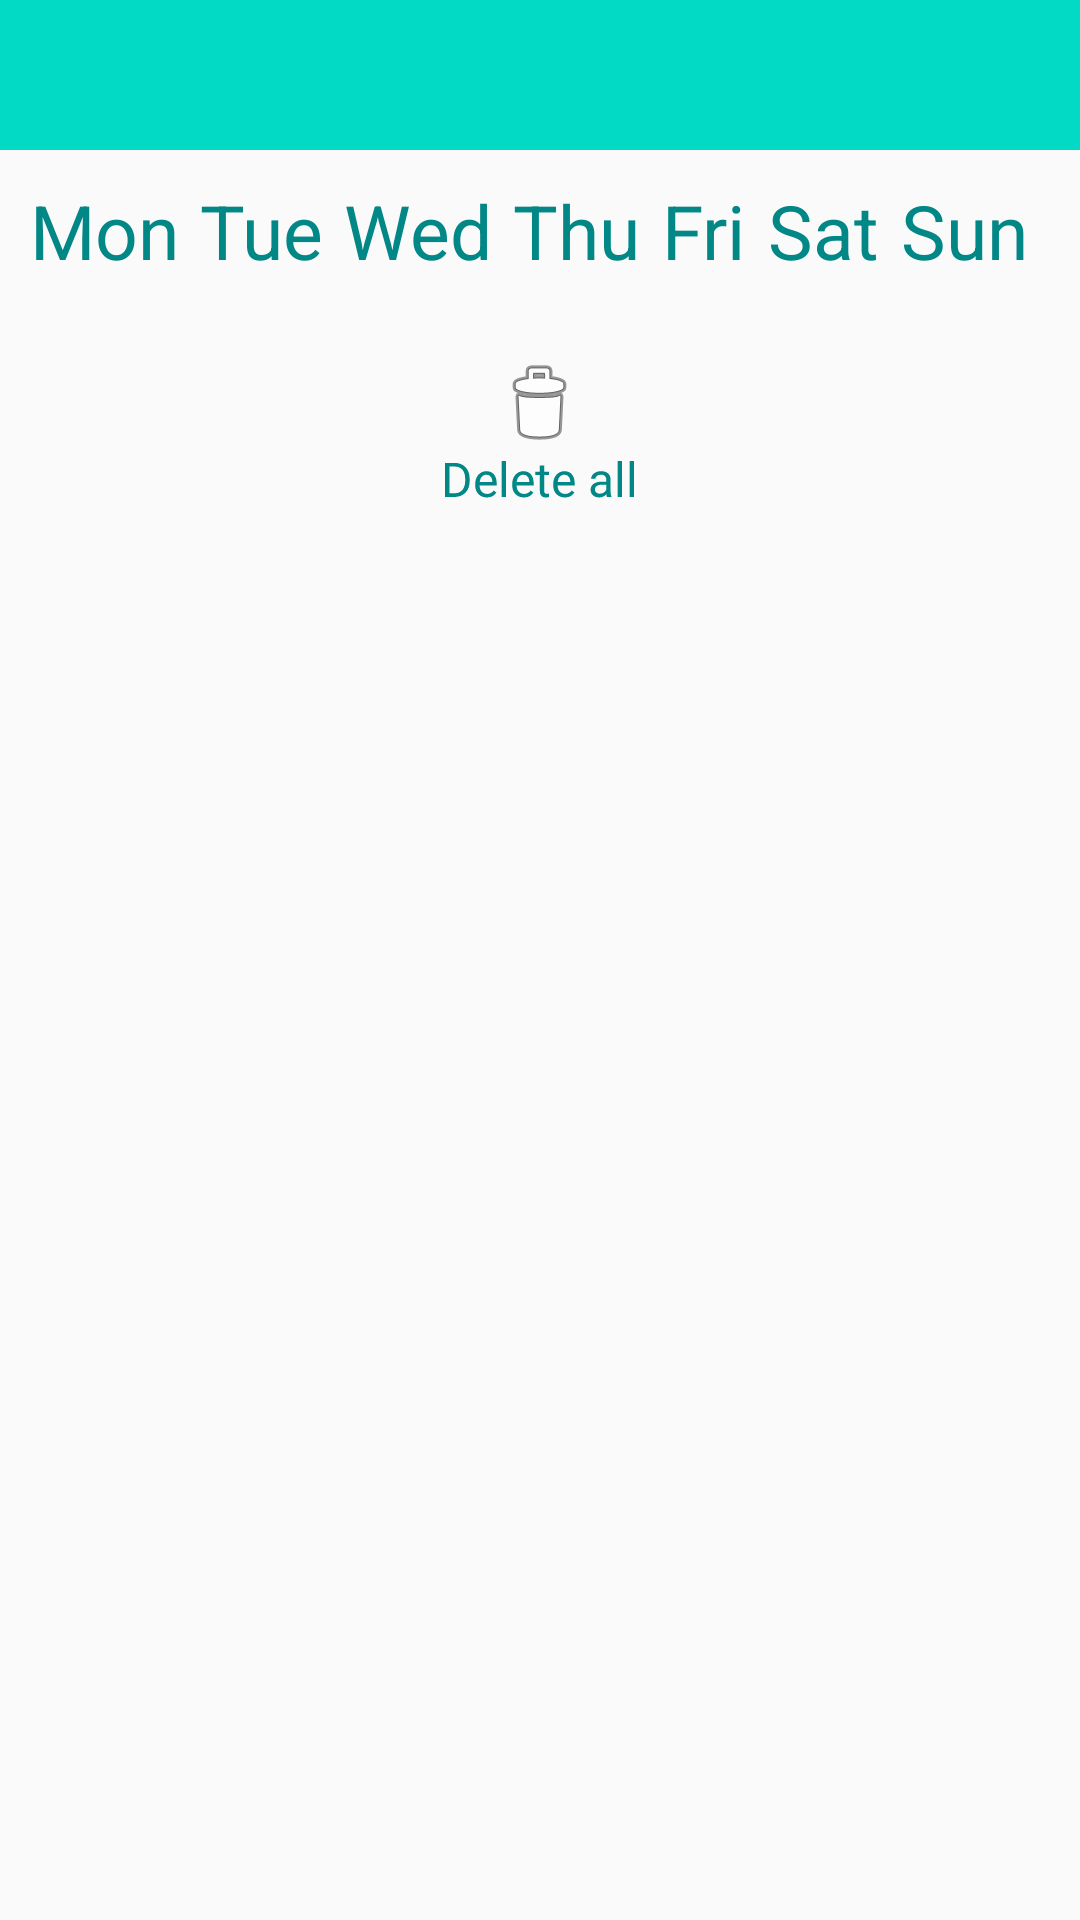

Android layout source for this screen:
<!-- AndroidManifest.xml: application theme Theme.ColorYourSchedules -->
<!-- res/layout/schedule_calendar_view.xml -->
<?xml version="1.0" encoding="utf-8"?>
<LinearLayout xmlns:android="http://schemas.android.com/apk/res/android"
    xmlns:app="http://schemas.android.com/apk/res-auto"
    android:orientation="vertical"
    android:layout_width="match_parent"
    android:layout_height="match_parent">

    <LinearLayout
        android:layout_width="match_parent"
        android:layout_height="wrap_content"
        android:background="@color/teal_200"
        android:orientation="horizontal"
        android:textAlignment="textEnd"
        android:textDirection="inherit">

        <ImageButton
            android:id="@+id/imageButton_back"
            android:layout_width="50dp"
            android:layout_height="50dp"
            android:background="@android:color/transparent"
            android:src="@drawable/ic_back" />

        <TextView
            android:id="@+id/textView_currentMonth"
            android:layout_width="wrap_content"
            android:layout_height="wrap_content"
            android:layout_weight="1"
            android:gravity="center"
            android:textAlignment="center"
            android:textColor="@color/white"
            android:textSize="30sp" />

        <ImageButton
            android:id="@+id/imageButton_forward"
            android:layout_width="50dp"
            android:layout_height="50dp"
            android:background="@android:color/transparent"
            android:src="@drawable/ic_forward" />

    </LinearLayout>

    <LinearLayout
        android:layout_width="match_parent"
        android:layout_height="wrap_content"
        android:orientation="horizontal"
        android:layout_margin="10dp">

        <TextView
            android:layout_width="wrap_content"
            android:layout_height="wrap_content"
            android:text="@string/mon"
            android:textSize="25sp"
            android:textColor="@color/teal_700"
            android:layout_weight="4"/>

        <TextView
            android:layout_width="wrap_content"
            android:layout_height="wrap_content"
            android:text="@string/tue"
            android:textSize="25sp"
            android:textColor="@color/teal_700"
            android:layout_weight="4"/>

        <TextView
            android:layout_width="wrap_content"
            android:layout_height="wrap_content"
            android:text="@string/wed"
            android:textSize="25sp"
            android:textColor="@color/teal_700"
            android:layout_weight="4"/>

        <TextView
            android:layout_width="wrap_content"
            android:layout_height="wrap_content"
            android:text="@string/thu"
            android:textSize="25sp"
            android:textColor="@color/teal_700"
            android:layout_weight="4"/>

        <TextView
            android:layout_width="wrap_content"
            android:layout_height="wrap_content"
            android:text="@string/fri"
            android:textSize="25sp"
            android:textColor="@color/teal_700"
            android:layout_weight="4"/>

        <TextView
            android:layout_width="wrap_content"
            android:layout_height="wrap_content"
            android:text="@string/sat"
            android:textSize="25sp"
            android:textColor="@color/teal_700"
            android:layout_weight="4"/>

        <TextView
            android:layout_width="wrap_content"
            android:layout_height="wrap_content"
            android:text="@string/sun"
            android:textSize="25sp"
            android:textColor="@color/teal_700"
            android:layout_weight="4"/>

    </LinearLayout>

    <GridView
        android:id="@+id/gridView_calendar"
        android:layout_width="match_parent"
        android:layout_height="wrap_content"
        android:numColumns="7"/>

    <LinearLayout
        android:layout_width="wrap_content"
        android:layout_height="wrap_content"
        android:layout_marginTop="15dp"
        android:gravity="center"
        android:layout_gravity="center"
        android:orientation="vertical">

        <ImageButton
            android:id="@+id/imageButton_deleteAll"
            android:layout_width="wrap_content"
            android:layout_height="wrap_content"
            android:layout_weight="1"
            android:background="@android:color/transparent"
            android:backgroundTintMode="src_in"
            app:backgroundTint="@color/teal_700"
            app:srcCompat="@android:drawable/ic_menu_delete" />

        <androidx.constraintlayout.utils.widget.MotionLabel
            android:layout_width="wrap_content"
            android:layout_height="wrap_content"
            android:text="@string/label_deleteAll"
            android:textColor="@color/teal_700"/>

    </LinearLayout>

</LinearLayout>
<!-- resources referenced by this layout -->
<resources>
  <color name="teal_200">#FF03DAC5</color>
  <color name="teal_700">#FF018786</color>
  <color name="white">#FFFFFFFF</color>
  <string name="fri">Fri</string>
  <string name="label_deleteAll">Delete all</string>
  <string name="mon">Mon</string>
  <string name="sat">Sat</string>
  <string name="sun">Sun</string>
  <string name="thu">Thu</string>
  <string name="tue">Tue</string>
  <string name="wed">Wed</string>
  <style name="Theme.ColorYourSchedules" parent="Theme.AppCompat.Light.NoActionBar">
          
          <item name="colorPrimary">@color/purple_500</item>
          <item name="colorPrimaryVariant">@color/purple_700</item>
          <item name="colorOnPrimary">@color/white</item>
          
          <item name="colorSecondary">@color/teal_200</item>
          <item name="colorSecondaryVariant">@color/teal_700</item>
          <item name="colorOnSecondary">@color/black</item>
          
          <item name="android:statusBarColor">?attr/colorPrimaryVariant</item>
          
      </style>
  <color name="purple_500">#FF6200EE</color>
  <color name="purple_700">#FF3700B3</color>
  <color name="black">#FF000000</color>
</resources>
